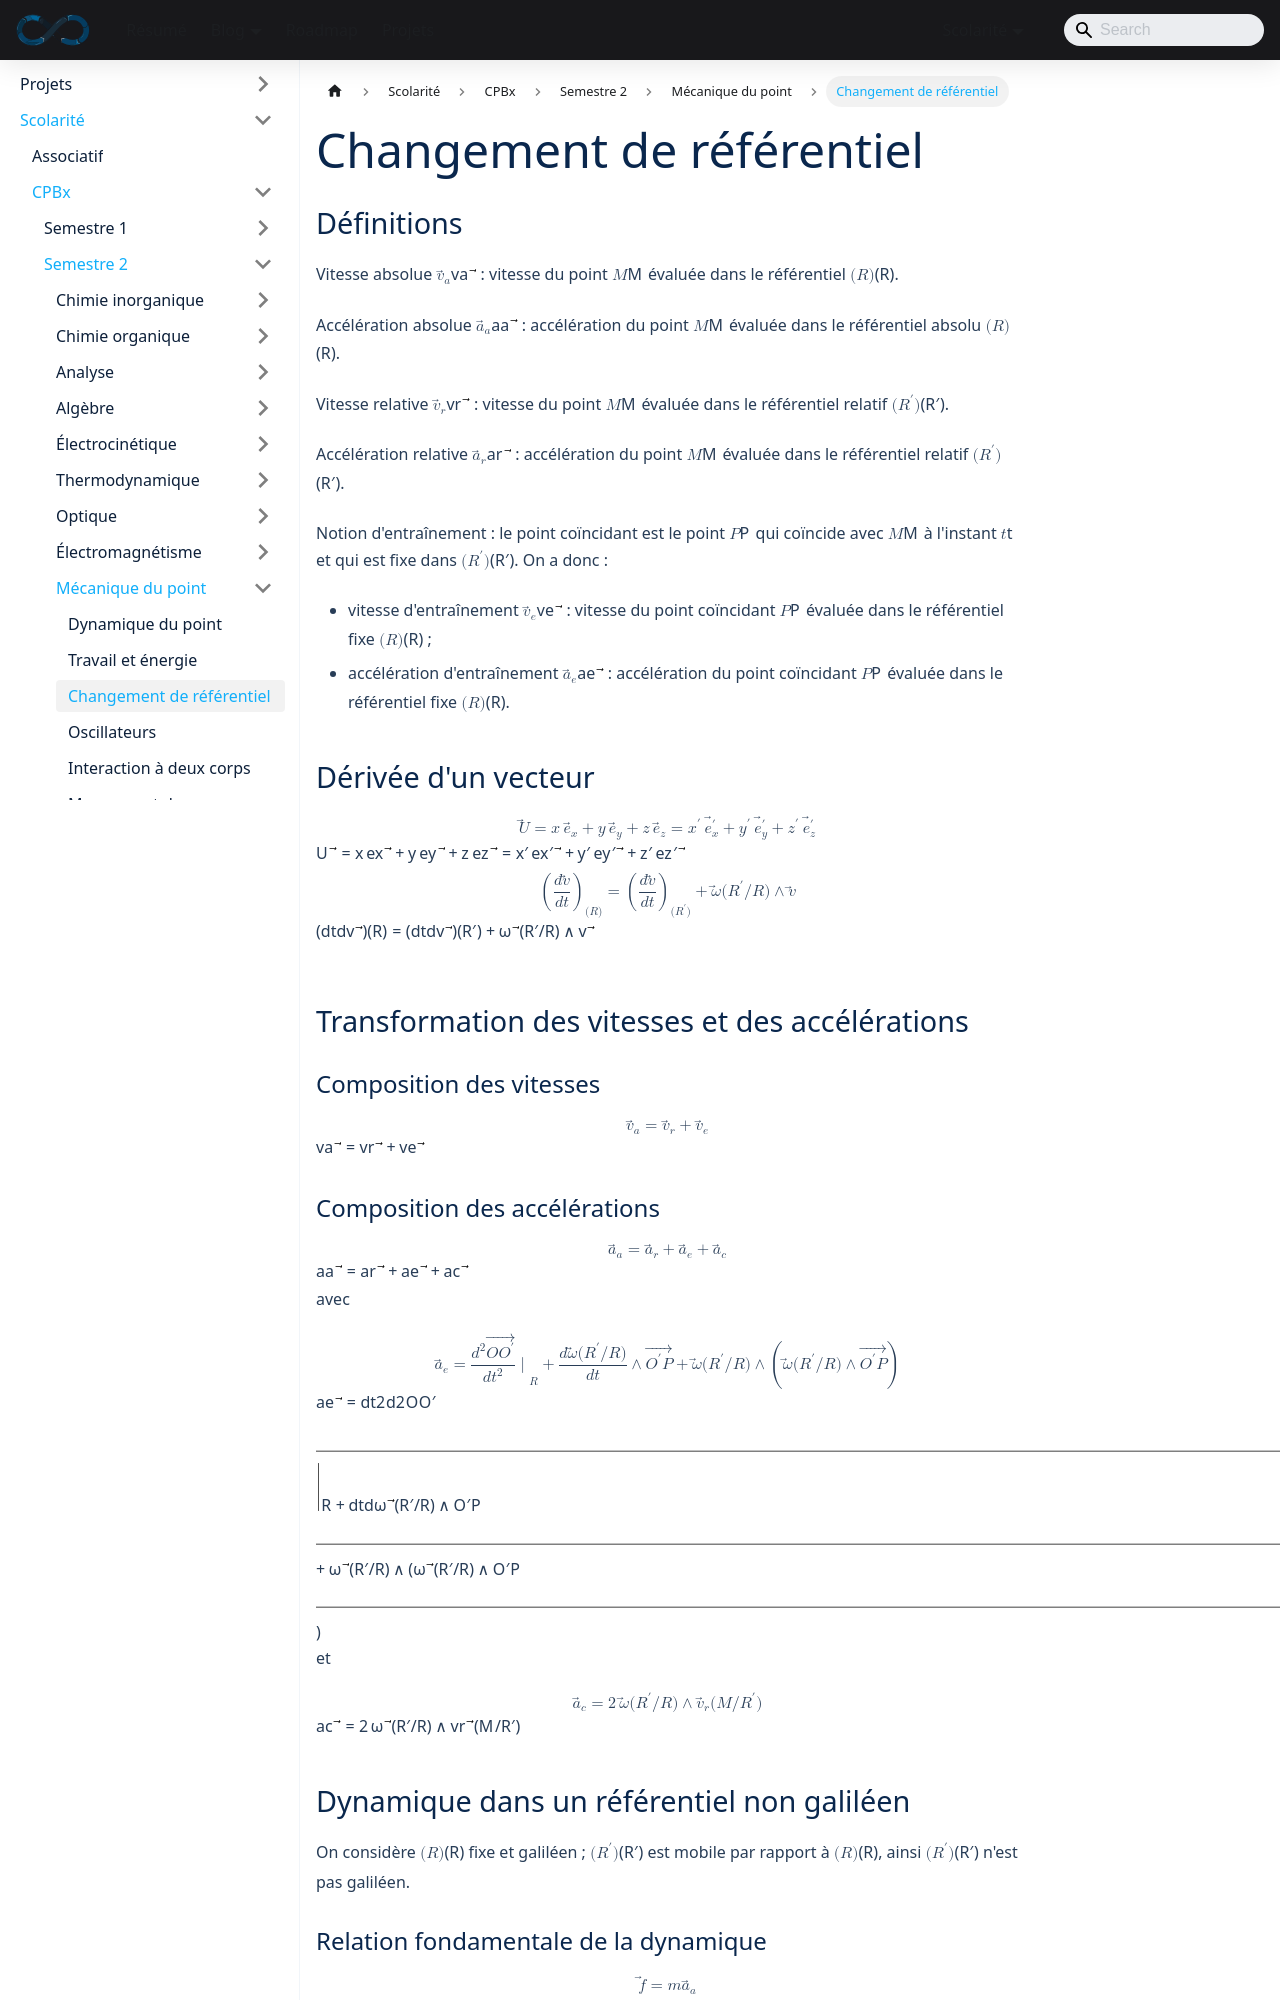

repository: sedelpeuch/sedelpeuch.github.io · page: docs/scolarite/cpbx/s2/mecanique-du-point/changement-de-referentiel/index.html · generator: docusaurus

---
title: "Changement de référentiel"
description: "Vitesses et accélérations absolue, relative et d'entraînement, dérivée d'un vecteur, compositions des vitesses et des accélérations, dynamique dans un référentiel non galiléen et pesanteur terrestre."
sidebar_position: 3
---

## Définitions

**Vitesse absolue $\vec{v_a}$ :** vitesse du point $M$ évaluée dans le référentiel $(R)$.

**Accélération absolue $\vec{a_a}$ :** accélération du point $M$ évaluée dans le référentiel absolu $(R)$.

**Vitesse relative $\vec{v_r}$ :** vitesse du point $M$ évaluée dans le référentiel relatif $(R')$.

**Accélération relative $\vec{a_r}$ :** accélération du point $M$ évaluée dans le référentiel relatif $(R')$.

**Notion d'entraînement :** le point coïncidant est le point $P$ qui coïncide avec $M$ à l'instant $t$ et qui est fixe dans $(R')$. On a donc :

- **vitesse d'entraînement $\vec{v_e}$ :** vitesse du point coïncidant $P$ évaluée dans le référentiel fixe $(R)$ ;
- **accélération d'entraînement $\vec{a_e}$ :** accélération du point coïncidant $P$ évaluée dans le référentiel fixe $(R)$.

## Dérivée d'un vecteur

$$
\vec{U} = x\,\vec{e_x} + y\,\vec{e_y} + z\,\vec{e_z} = x'\,\vec{e'_x} + y'\,\vec{e'_y} + z'\,\vec{e'_z}
$$

$$
\left(\frac{d\vec{v}}{dt}\right)_{(R)} = \left(\frac{d\vec{v}}{dt}\right)_{(R')} + \vec{\omega}(R'/R) \wedge \vec{v}
$$

## Transformation des vitesses et des accélérations

### Composition des vitesses

$$
\vec{v_a} = \vec{v_r} + \vec{v_e}
$$
